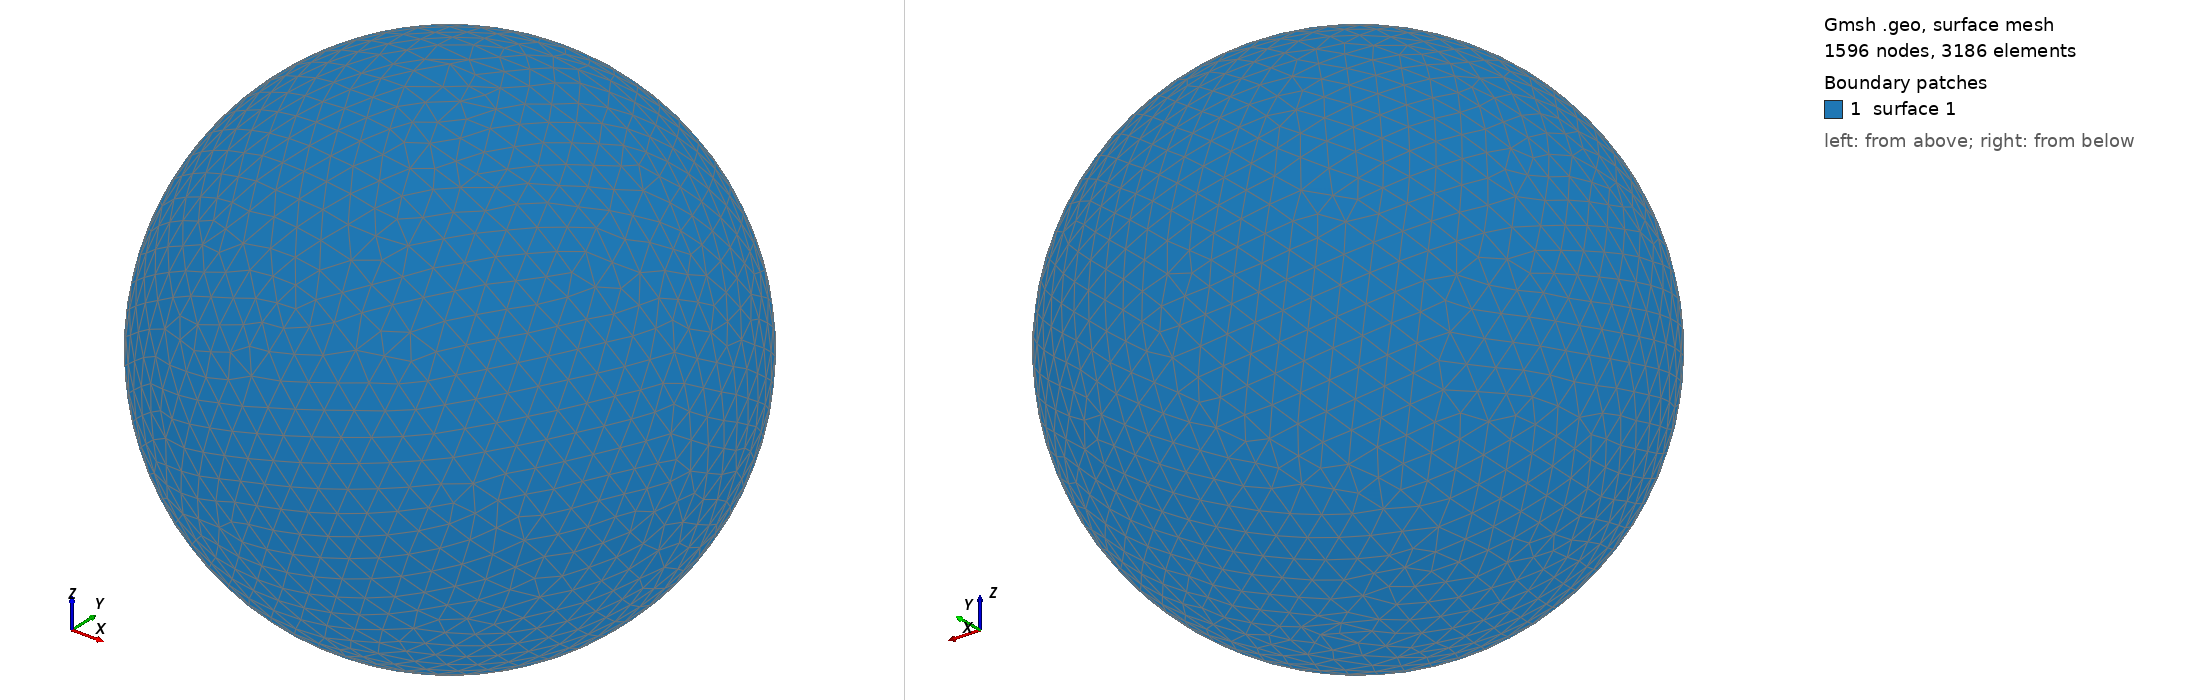

Gmsh geometry script, surface-meshed: 1596 nodes, 3186 surface elements. Boundary patches (legend numbers): 1 surface 1. Left view from above one corner, right view from below the opposite corner. The script declares no physical surfaces, so the legend lists its geometric surfaces. The drawing asked Gmsh for element sizes between 1% and 20% of the model's largest extent; the script's own settings can give other sizes.

=== shot0453.geo (drawn) ===
SetFactory("OpenCASCADE");
Point(1) = {0,0,0,0};
Sphere(1) = {0,0,0,0.00506800};
MeshSize{ PointsOf{ Surface{:}; } } = 0.000506800;
Mesh.ElementOrder=1;
Mesh.Format=39;
